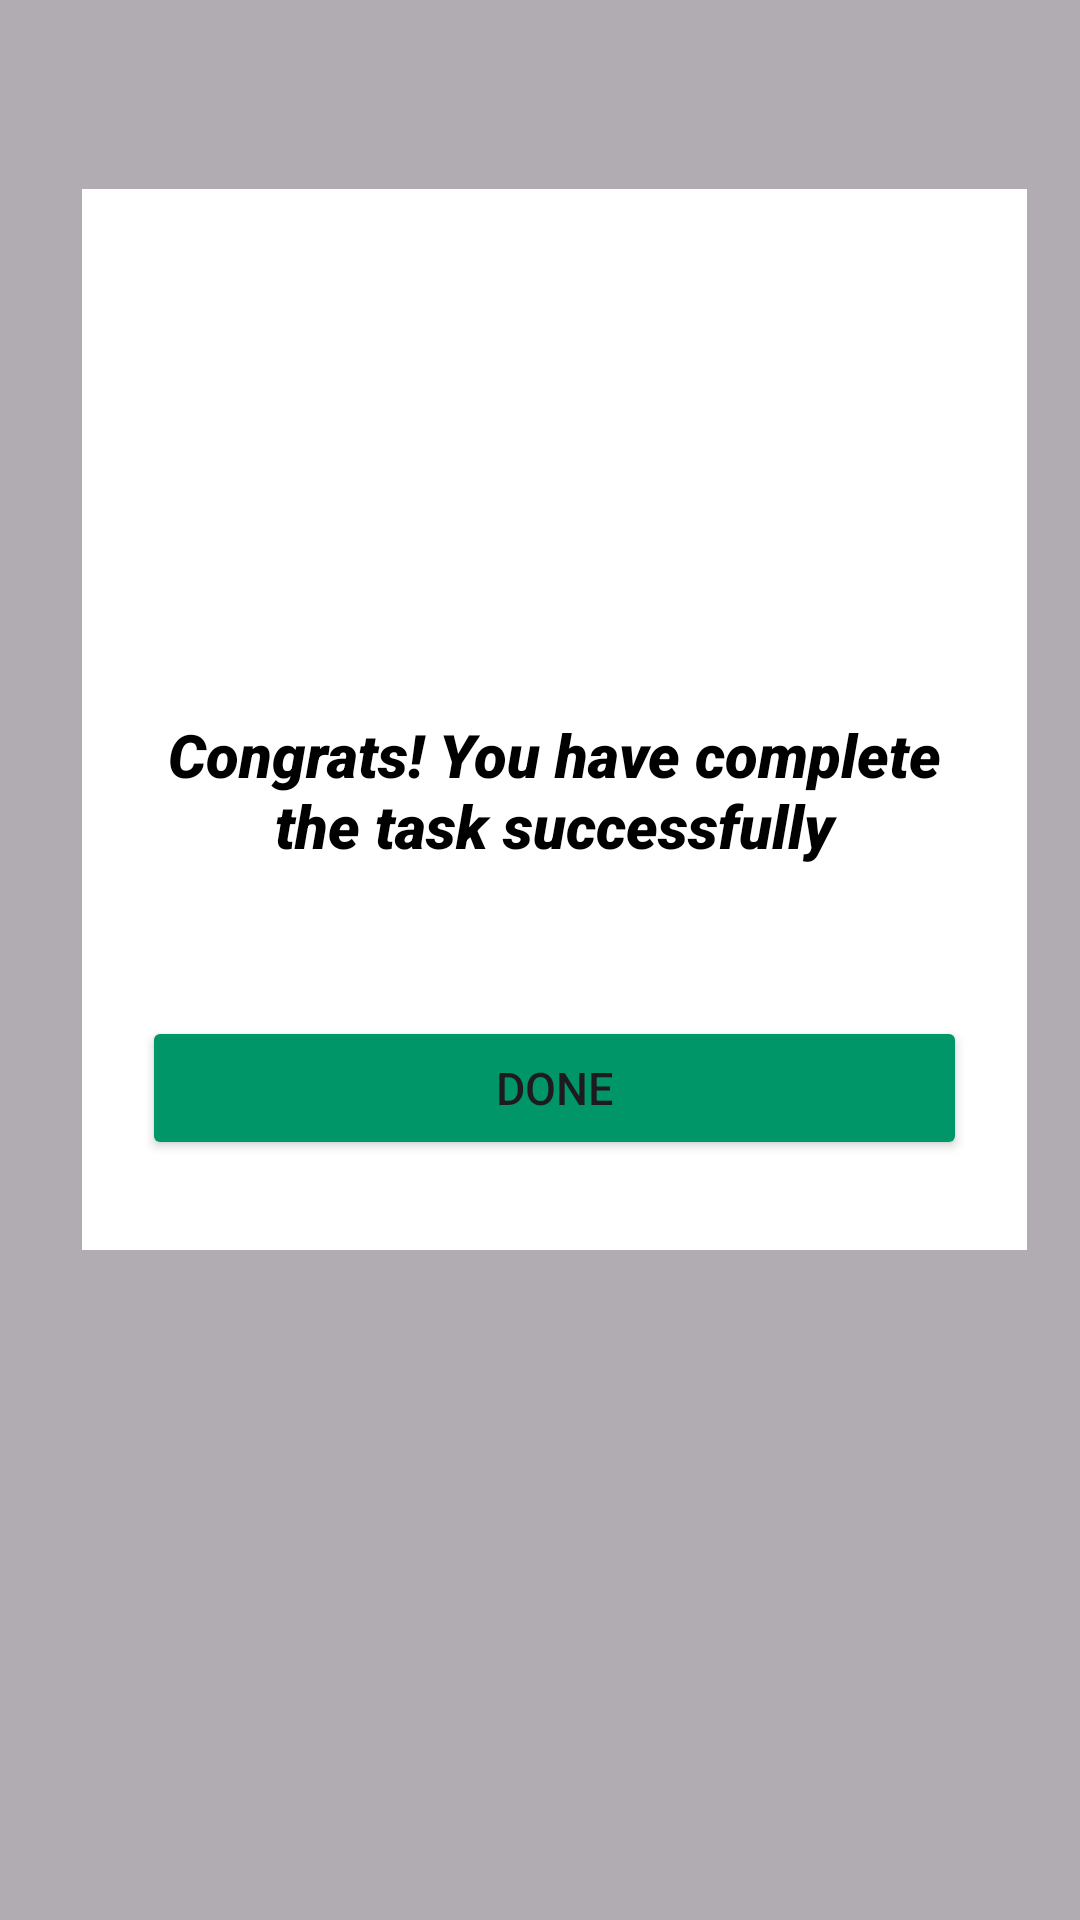

The Android layout XML behind this screen, and the referenced resources:
<!-- AndroidManifest.xml: application theme Theme.MixMobileApp -->
<!-- res/layout/activity_dialog_complete_task.xml -->
<?xml version="1.0" encoding="utf-8"?>
<FrameLayout
    xmlns:android="http://schemas.android.com/apk/res/android"
    xmlns:app="http://schemas.android.com/apk/res-auto"
    android:layout_width="match_parent"
    android:layout_height="match_parent"
    android:id="@+id/dialog_button">

    <View
        android:id="@+id/view"
        android:layout_width="wrap_content"
        android:layout_height="wrap_content"
        android:background="@color/black"
        android:alpha="0.3"/>

    <FrameLayout
        android:layout_width="match_parent"
        android:layout_height="wrap_content"
        android:layout_gravity="center"
        android:layout_marginStart="25dp"
        android:layout_marginTop="100dp"
        android:layout_marginEnd="20dp"
        android:layout_marginBottom="180dp"
        android:background="@color/colorPrimary"
        android:orientation="vertical">


        <LinearLayout
            android:layout_width="match_parent"
            android:layout_height="match_parent"
            android:layout_gravity="bottom"
            android:layout_marginTop="60dp"
            android:orientation="vertical">

            <ImageView
                android:id="@+id/imageView"
                android:layout_width="90dp"
                android:layout_height="90dp"
                android:layout_gravity="center"
                app:srcCompat="@drawable/checked__1_" />

            <TextView
                android:id="@+id/textView2"
                android:layout_width="match_parent"
                android:layout_height="wrap_content"
                android:layout_marginLeft="20dp"
                android:layout_marginTop="25dp"
                android:layout_marginRight="20dp"
                android:fontFamily="sans-serif-black"
                android:text="Congrats! You have complete the task successfully"
                android:textAlignment="center"
                android:textColor="@android:color/black"
                android:textSize="20sp"
                android:textStyle="italic" />

            <Button
                android:id="@+id/buttonclose"
                android:layout_width="match_parent"
                android:layout_height="wrap_content"
                android:layout_marginStart="20dp"
                android:layout_marginTop="50dp"
                android:layout_marginEnd="20dp"
                android:layout_marginBottom="30dp"
                android:backgroundTint="#009667"
                android:text="Done"
                android:textSize="15sp" />
        </LinearLayout>
    </FrameLayout>
</FrameLayout>
<!-- resources referenced by this layout -->
<resources>
  <color name="black">#FF000000</color>
  <color name="colorPrimary">#ffffff</color>
  <style name="Theme.MixMobileApp" parent="Base.Theme.MixMobileApp" />
  <style name="Base.Theme.MixMobileApp" parent="Theme.Material3.DayNight.NoActionBar">
          
          
      </style>
</resources>
